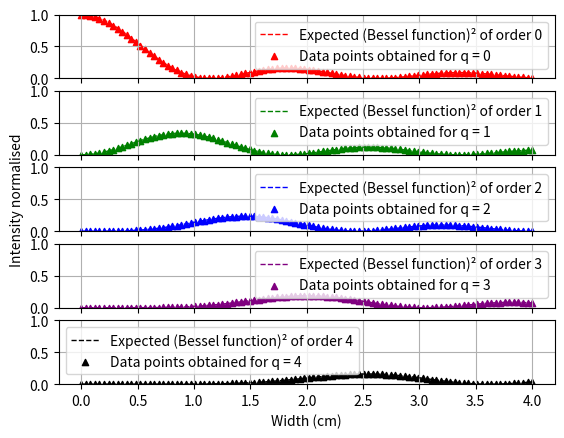

Write the Python code that produced this figure.
import numpy as np
import matplotlib.pyplot as pl
from matplotlib.widgets import Slider
from scipy.fft import fft, fftfreq
from scipy import interpolate
from scipy.special import jv

def input(t, f_l):
    f = np.cos(-2*np.pi*f_l*t)
    return f

def output(x, f_l, f_s, W, A):
    f = np.cos( A*W*2*np.pi*f_l*np.sin(2*np.pi*f_s*x) - (2*np.pi*f_l*x) )
    return f

a = 2e-5
c = 3e8
f_l = 5e14
f_s = 5e9
W = np.linspace(0,4,100)
N = int(1e6)
T = 1.0/(2*(f_l+10*f_s))

x = np.linspace(0.0,T*N,N,endpoint=False)
req_v = np.linspace(f_l, f_l+4*f_s, 5)

y = np.array([[0,0,0,0,0]])
for w in W:
    signal = output(x, f_l, f_s, w*1e-2, a/c)
    ft = 2.0/N * np.abs(fft(signal)[0:N//2])
    v = fftfreq(N,T)[0:N//2]
    f = interpolate.interp1d(v, ft)
    y = np.concatenate((y,f(req_v).reshape((1,5))), axis = 0)

fig, ax = pl.subplots(nrows=5, ncols=1, sharex=True)
color = ['red', 'green', 'blue', 'purple', 'black']
for i in range(5):
    ax[i].plot(W,jv(i,a*W*1e-2*2*np.pi*f_l/c)**2,label = 'Expected (Bessel function)\u00b2 of order '+str(i), color = color[i], linestyle = '--', linewidth = 1)
    ax[i].scatter(W, y[1:,i]**2, label = 'Data points obtained for q = '+str(i), color = color[i], marker = '^', s=20)
    ax[i].set_ylim((0,1))
    ax[i].grid()
    ax[i].legend()
ax[4].set_xlabel('Width (cm)')
ax[2].set_ylabel('Intensity normalised')
pl.show()